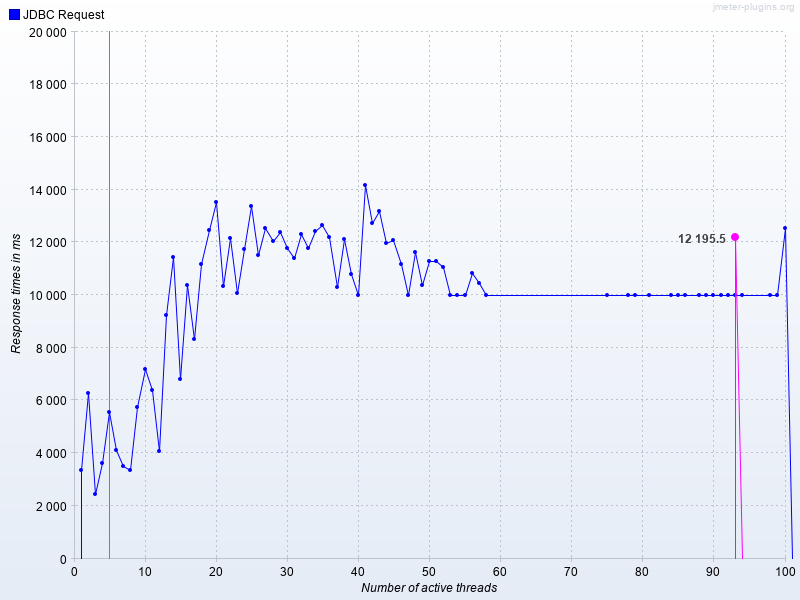

The table this chart was drawn from, first rows:
Number of active threads, Average JDBC Request, JDBC Request
1, , 3377
2, , 6270
3, , 2466
4, , 3612
5, , 5557
6, , 4125
7, , 3500
8, , 3345
9, , 5750
10, , 7184
11, , 6391
12, , 4094
13, , 9254
14, , 11437
15, , 6820
16, , 10364
17, , 8341
18, , 11190
19, , 12470
20, , 13534
21, , 10328
22, , 12166
23, , 10073
24, , 11751
25, , 13379
26, , 11500
27, , 12555
28, , 12044
29, , 12388
30, , 11797
31, , 11423
32, , 12310
33, , 11770
34, , 12433
35, , 12646
36, , 12186
37, , 10316
38, , 12131
39, , 10801
40, , 10001
41, , 14181
42, , 12748
43, , 13200
44, , 11966
45, , 12088
46, , 11186
47, , 10001
48, , 11629
49, , 10393
50, , 11286
51, , 11285
52, , 11063
53, , 10002
54, , 10002
55, , 10001
56, , 10816
57, , 10460
58, , 10000
75, , 10000
78, , 10001
... 15 more rows
